Dataset: LabVirtualPlant (GitHub, jsjnrxx2001/LabVirtualPlant). Classes: batol gourd healthy, cashew healthy, corn healthy, lemon healthy, papaya healthy, tomato healthy, zucchini healthy.

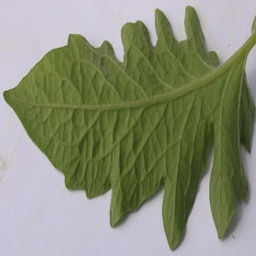
Label: tomato healthy

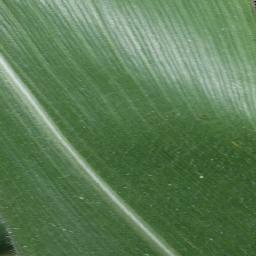
Label: corn healthy

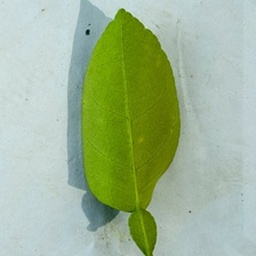
Label: lemon healthy

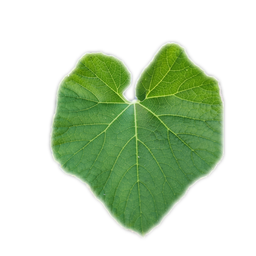
Label: batol gourd healthy

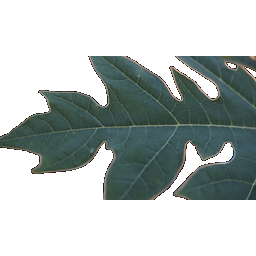
Label: papaya healthy

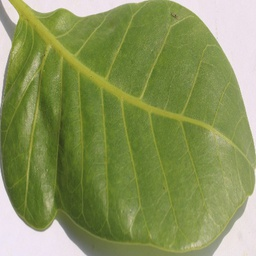
Label: cashew healthy
